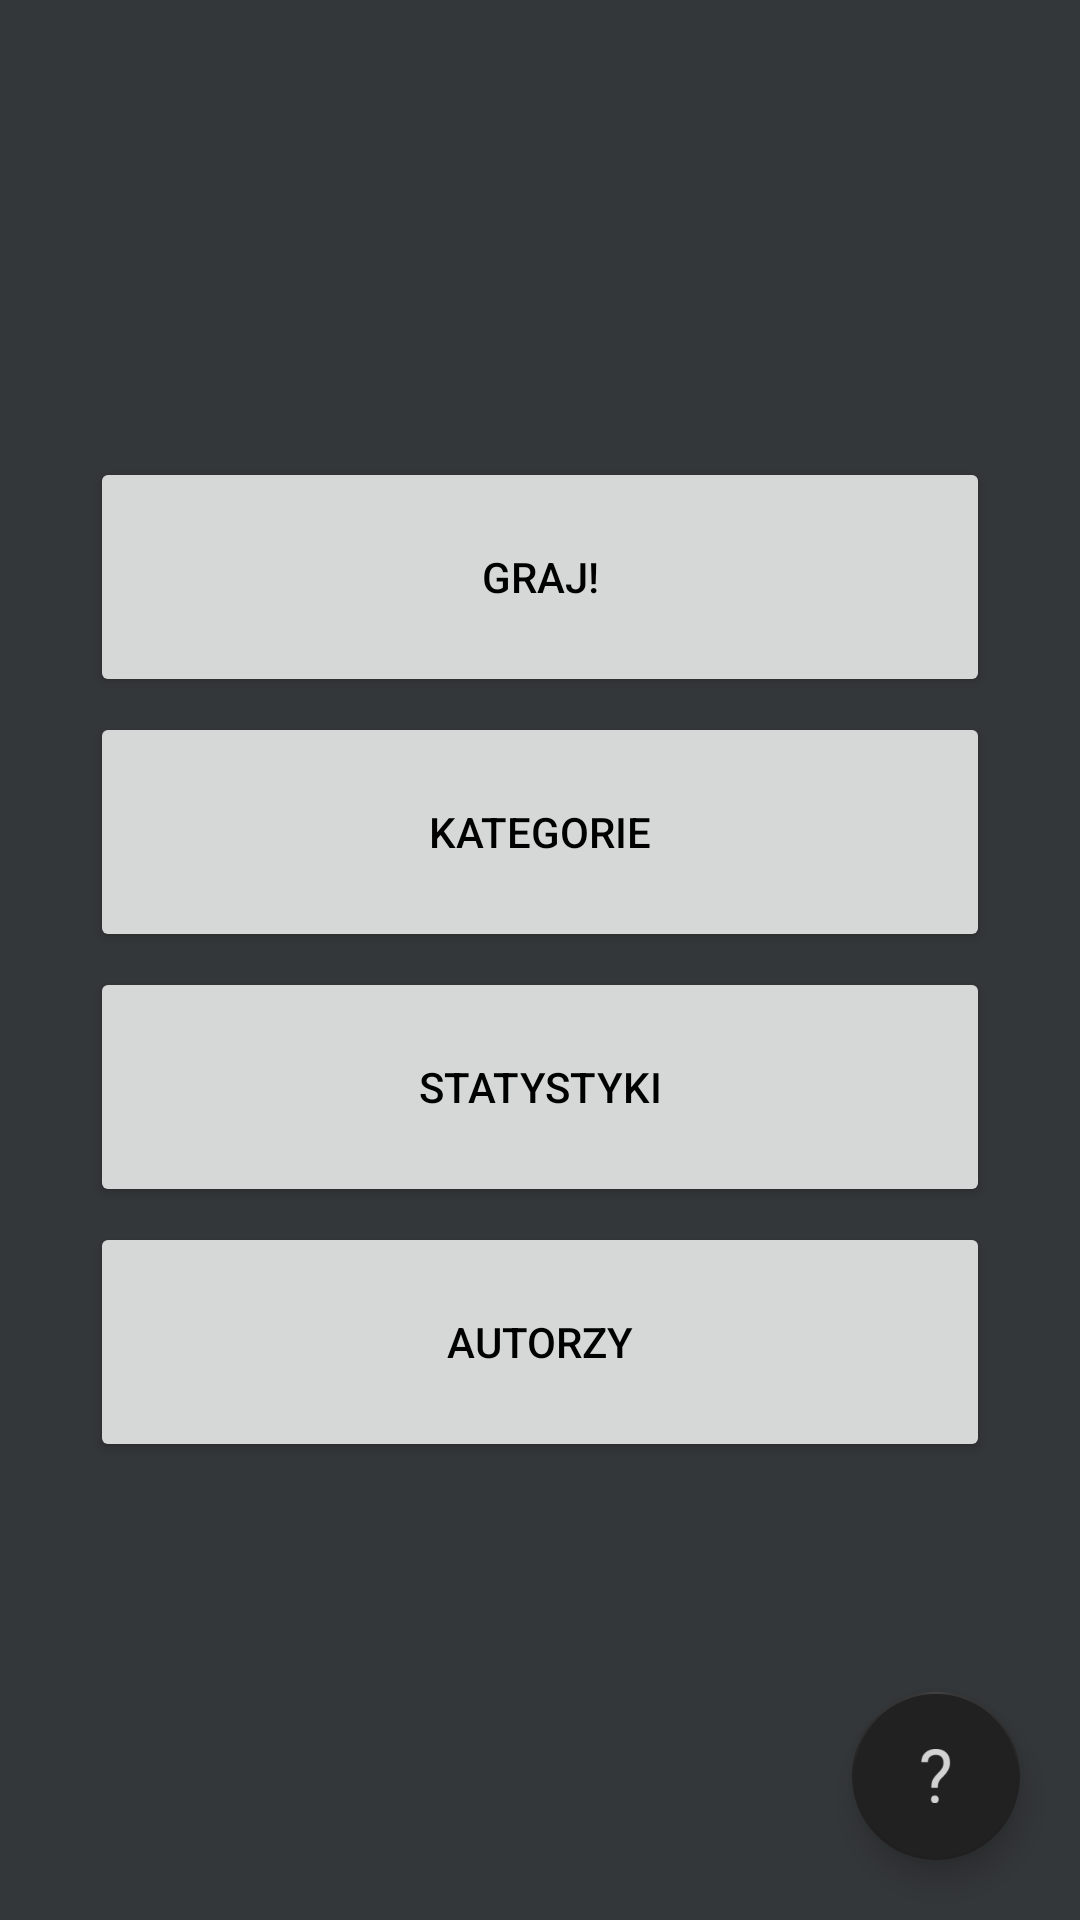

Layout XML and referenced resources for this Android screen:
<!-- AndroidManifest.xml: application theme AppTheme -->
<!-- res/layout/activity_game_menu.xml -->
<FrameLayout xmlns:android="http://schemas.android.com/apk/res/android"
    xmlns:app="http://schemas.android.com/apk/res-auto"
    xmlns:tools="http://schemas.android.com/tools"
    android:layout_width="match_parent"
    android:layout_height="match_parent"
    android:gravity="center"
    android:orientation="vertical"
    tools:context="uz.pl.quizuz.GameMenu">

    <ScrollView
        android:layout_width="match_parent"
        android:layout_height="match_parent"
        android:clipToPadding="false"
        android:fillViewport="true">

        <LinearLayout
            android:layout_width="match_parent"
            android:layout_height="wrap_content"
            android:gravity="center"
            android:orientation="vertical">

            <Button
                android:id="@+id/playButton"
                android:layout_width="300dp"
                android:layout_height="80dp"
                android:text="@string/playButtonText" />

            <Space
                android:layout_width="match_parent"
                android:layout_height="5dp" />

            <Button
                android:id="@+id/categoriesButton"
                android:layout_width="300dp"
                android:layout_height="80dp"
                android:text="@string/categoriesButtonText" />

            <Space
                android:layout_width="match_parent"
                android:layout_height="5dp" />

            <Button
                android:id="@+id/statsButton"
                android:layout_width="300dp"
                android:layout_height="80dp"
                android:text="@string/statsButtonText" />

            <Space
                android:layout_width="match_parent"
                android:layout_height="5dp" />

            <Button
                android:id="@+id/authorsButton"
                android:layout_width="300dp"
                android:layout_height="80dp"
                android:text="@string/authorsButtonText" />
        </LinearLayout>
    </ScrollView>

    <android.support.design.widget.FloatingActionButton
        android:id="@+id/FAB"
        android:layout_width="match_parent"
        android:layout_height="wrap_content"
        android:layout_gravity="bottom|end"
        android:layout_margin="20dp"
        android:clickable="true"
        android:focusable="true"
        app:backgroundTint="@color/colorPrimary"
        app:fabSize="normal"
        app:srcCompat="@drawable/help_button" />

</FrameLayout>
<!-- resources referenced by this layout -->
<resources>
  <color name="colorPrimary">#212121</color>
  <!-- drawable help_button: png bitmap (drawable-hdpi, 507 bytes) -->
  <string name="authorsButtonText">Autorzy</string>
  <string name="categoriesButtonText">Kategorie</string>
  <string name="playButtonText">Graj!</string>
  <string name="statsButtonText">Statystyki</string>
  <style name="AppTheme" parent="Theme.AppCompat.Light.DarkActionBar">
          
          <item name="colorPrimary">@color/colorPrimary</item>
          <item name="colorPrimaryDark">@color/colorPrimaryDark</item>
          <item name="colorAccent">@color/colorAccent</item>
          <item name="android:statusBarColor">@color/colorPrimaryDark</item>
          <item name="android:colorBackground">@color/colorBackground</item>
          <item name="android:textColorPrimary">@android:color/primary_text_light</item>
          <item name="android:textColorPrimaryInverse">@android:color/primary_text_dark</item>
          <item name="android:textColorSecondaryInverse">#c2c2c2</item>
      </style>
  <color name="colorPrimaryDark">#000000</color>
  <color name="colorAccent">#80cbc4</color>
  <color name="colorBackground">#343739</color>
</resources>
